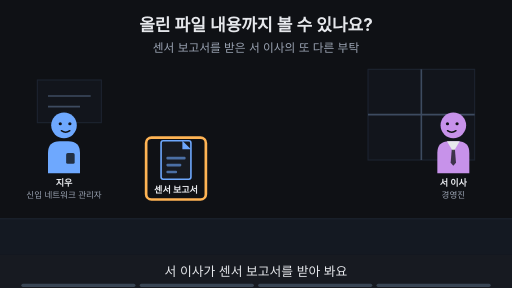
t = 0.00 s
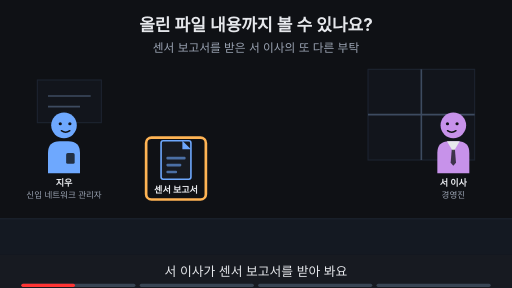
t = 1.88 s
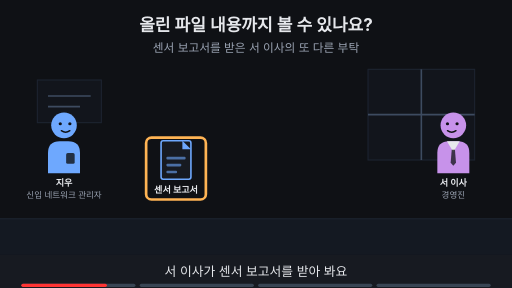
t = 3.00 s
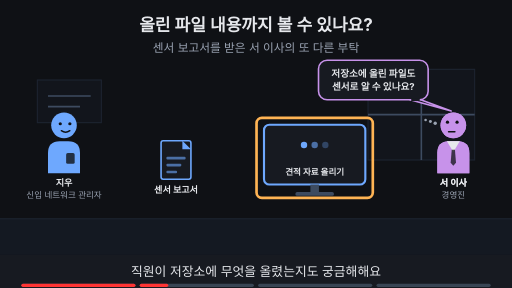
t = 5.00 s
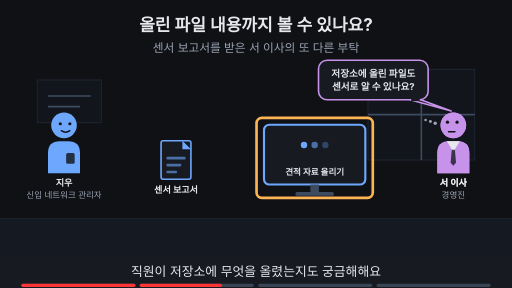
t = 6.88 s
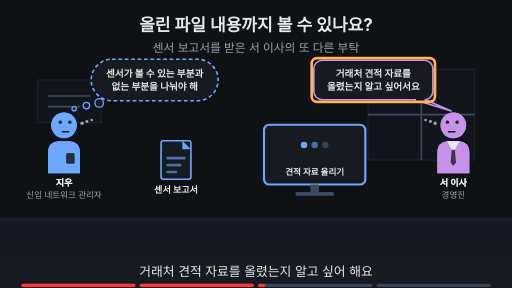
t = 8.24 s

The animated SVG that drew these frames (rendered in a browser with its animation timeline set to each time). Animation: 18 SMIL elements (animate=18); frames cover the first 8.24 s, repeats indefinitely.

<svg xmlns="http://www.w3.org/2000/svg" viewBox="0 0 960 540" width="960" height="540" font-family="-apple-system,'Apple SD Gothic Neo','Segoe UI',sans-serif">
<title>올린 파일 내용까지 볼 수 있나요?</title>
<rect width="960" height="540" fill="#0f1115"/>
<text x="480" y="58" text-anchor="middle" font-size="32" font-weight="700" fill="#e6e8ec">올린 파일 내용까지 볼 수 있나요?</text>
<text x="480" y="98" text-anchor="middle" font-size="22" fill="#9aa3b2">센서 보고서를 받은 서 이사의 또 다른 부탁</text>
<rect x="0" y="410" width="960" height="68" fill="#141922"/><line x1="0" y1="410" x2="960" y2="410" stroke="#1d2431" stroke-width="2"/><rect x="690" y="130" width="200" height="170" fill="#12151c" stroke="#1d2431" stroke-width="2"/><line x1="790" y1="130" x2="790" y2="300" stroke="#3d4b60" stroke-width="3"/><line x1="690" y1="215" x2="890" y2="215" stroke="#3d4b60" stroke-width="3"/><rect x="70" y="150" width="120" height="80" fill="#12151c" stroke="#1d2431" stroke-width="2"/><line x1="90" y1="180" x2="170" y2="180" stroke="#3d4b60" stroke-width="3"/><line x1="90" y1="200" x2="150" y2="200" stroke="#3d4b60" stroke-width="3"/><g transform="translate(120,235) scale(1.0,1.0)"><path d="M-30 90 V52 Q-30 30 -8 30 H8 Q30 30 30 52 V90 Z" fill="#6ea8fe"/><rect x="4" y="52" width="16" height="20" rx="3" fill="#0f1115" fill-opacity="0.8"/><circle r="24" fill="#6ea8fe"/><circle cx="-7" cy="-3" r="3" fill="#0f1115"/><circle cx="11" cy="-3" r="3" fill="#0f1115"/><path d="M-5 10 Q3 16 11 10" fill="none" stroke="#0f1115" stroke-width="2.6" stroke-linecap="round"/></g><text x="120" y="349.0" text-anchor="middle" font-size="17" font-weight="700" fill="#e6e8ec">지우</text><text x="120" y="371.0" text-anchor="middle" font-size="16" fill="#9aa3b2">신입 네트워크 관리자</text><g transform="translate(850,235) scale(-1.0,1.0)"><path d="M-30 90 V52 Q-30 30 -8 30 H8 Q30 30 30 52 V90 Z" fill="#c792ea"/><polygon points="-12,30 12,30 0,50" fill="#e6e8ec"/><polygon points="-3,46 3,46 5,70 0,76 -5,70" fill="#0f1115" fill-opacity="0.75"/><circle r="24" fill="#c792ea"/><circle cx="-7" cy="-3" r="3" fill="#0f1115"/><circle cx="11" cy="-3" r="3" fill="#0f1115"/><path d="M-5 10 Q3 16 11 10" fill="none" stroke="#0f1115" stroke-width="2.6" stroke-linecap="round"/></g><text x="850" y="349.0" text-anchor="middle" font-size="17" font-weight="700" fill="#e6e8ec">서 이사</text><text x="850" y="371.0" text-anchor="middle" font-size="16" fill="#9aa3b2">경영진</text><g opacity="0"><animate attributeName="opacity" values="0;0;1;1" keyTimes="0;0.250;0.265;1" dur="16s" repeatCount="indefinite"/><g transform="translate(850,235) scale(-1.0,1.0)"><path d="M-30 90 V52 Q-30 30 -8 30 H8 Q30 30 30 52 V90 Z" fill="#c792ea"/><polygon points="-12,30 12,30 0,50" fill="#e6e8ec"/><polygon points="-3,46 3,46 5,70 0,76 -5,70" fill="#0f1115" fill-opacity="0.75"/><circle r="24" fill="#c792ea"/><circle cx="-7" cy="-6" r="3" fill="#0f1115"/><circle cx="11" cy="-6" r="3" fill="#0f1115"/><path d="M-3 12 H9" fill="none" stroke="#0f1115" stroke-width="2.6" stroke-linecap="round"/><circle cx="34" cy="-4" r="3.2" fill="#9aa3b2"/><circle cx="43" cy="-7" r="2.8000000000000003" fill="#9aa3b2"/><circle cx="52" cy="-10" r="2.4000000000000004" fill="#9aa3b2"/></g><text x="850" y="349.0" text-anchor="middle" font-size="17" font-weight="700" fill="#e6e8ec">서 이사</text></g><g opacity="0"><animate attributeName="opacity" values="0;0;1;1" keyTimes="0;0.500;0.515;1" dur="16s" repeatCount="indefinite"/><g transform="translate(120,235) scale(1.0,1.0)"><path d="M-30 90 V52 Q-30 30 -8 30 H8 Q30 30 30 52 V90 Z" fill="#6ea8fe"/><rect x="4" y="52" width="16" height="20" rx="3" fill="#0f1115" fill-opacity="0.8"/><circle r="24" fill="#6ea8fe"/><circle cx="-7" cy="-6" r="3" fill="#0f1115"/><circle cx="11" cy="-6" r="3" fill="#0f1115"/><path d="M-3 12 H9" fill="none" stroke="#0f1115" stroke-width="2.6" stroke-linecap="round"/><circle cx="34" cy="-4" r="3.2" fill="#9aa3b2"/><circle cx="43" cy="-7" r="2.8000000000000003" fill="#9aa3b2"/><circle cx="52" cy="-10" r="2.4000000000000004" fill="#9aa3b2"/></g><text x="120" y="349.0" text-anchor="middle" font-size="17" font-weight="700" fill="#e6e8ec">지우</text></g><rect x="302" y="264" width="56" height="72" rx="4" fill="#171a21" stroke="#6ea8fe" stroke-width="3"/><polygon points="342,264 358,280 342,280" fill="#6ea8fe"/><rect x="312" y="294" width="36" height="5" rx="2" fill="#6ea8fe" fill-opacity="0.6"/><rect x="312" y="307" width="28" height="5" rx="2" fill="#6ea8fe" fill-opacity="0.6"/><rect x="312" y="320" width="20" height="5" rx="2" fill="#6ea8fe" fill-opacity="0.6"/><text x="330" y="362" text-anchor="middle" font-size="17" font-weight="700" fill="#e6e8ec">센서 보고서</text><g opacity="1"><animate attributeName="opacity" values="1;1;0;0" keyTimes="0;0.235;0.250;1" dur="16s" repeatCount="indefinite"/><rect x="274" y="258" width="112" height="116" rx="10" fill="none" stroke="#ffb454" stroke-width="5"/></g><g opacity="0"><animate attributeName="opacity" values="0;0;1;1" keyTimes="0;0.250;0.265;1" dur="16s" repeatCount="indefinite"/><rect x="495.0" y="234" width="190" height="112" rx="10" fill="#171a21" stroke="#6ea8fe" stroke-width="4"/><circle cx="570" cy="272" r="6" fill="#6ea8fe" fill-opacity="1"/><circle cx="590" cy="272" r="6" fill="#6ea8fe" fill-opacity="0.6"/><circle cx="610" cy="272" r="6" fill="#6ea8fe" fill-opacity="0.3"/><text x="590" y="328" text-anchor="middle" font-size="16" font-weight="700" fill="#e6e8ec">견적 자료 올리기</text><rect x="582" y="346" width="16" height="14" fill="#3d4b60"/><rect x="554" y="360" width="72" height="7" rx="3" fill="#3d4b60"/></g><g opacity="0"><animate attributeName="opacity" values="0;0;1;1;0;0" keyTimes="0;0.250;0.265;0.485;0.500;1" dur="16s" repeatCount="indefinite"/><rect x="481" y="221" width="218" height="150" rx="10" fill="none" stroke="#ffb454" stroke-width="5"/></g><g opacity="0"><animate attributeName="opacity" values="0;0;1;1;0;0" keyTimes="0;0.250;0.265;0.485;0.500;1" dur="16s" repeatCount="indefinite"/><polygon points="768.78,187.0 788.78,187.0 846,208" fill="#171a21" stroke="#c792ea" stroke-width="3" stroke-linejoin="round"/><rect x="597.22" y="113.0" width="205.56" height="74" rx="16" fill="#171a21" stroke="#c792ea" stroke-width="3"/><line x1="771" y1="187" x2="787" y2="187" stroke="#171a21" stroke-width="5"/><text x="700" y="143.48" text-anchor="middle" font-size="18" font-weight="700" fill="#e6e8ec">저장소에 올린 파일도</text><text x="700" y="169.48" text-anchor="middle" font-size="18" font-weight="700" fill="#e6e8ec">센서로 알 수 있나요?</text></g><g opacity="0"><animate attributeName="opacity" values="0;0;1;1;0;0" keyTimes="0;0.500;0.515;0.735;0.750;1" dur="16s" repeatCount="indefinite"/><polygon points="777.6,187.0 797.6,187.0 846,208" fill="#171a21" stroke="#c792ea" stroke-width="3" stroke-linejoin="round"/><rect x="588.4" y="113.0" width="223.20000000000002" height="74" rx="16" fill="#171a21" stroke="#c792ea" stroke-width="3"/><line x1="780" y1="187" x2="796" y2="187" stroke="#171a21" stroke-width="5"/><text x="700" y="143.48" text-anchor="middle" font-size="18" font-weight="700" fill="#e6e8ec">거래처 견적 자료를</text><text x="700" y="169.48" text-anchor="middle" font-size="18" font-weight="700" fill="#e6e8ec">올렸는지 알고 싶어서요</text></g><g opacity="0"><animate attributeName="opacity" values="0;0;1;1;0;0" keyTimes="0;0.500;0.515;0.735;0.750;1" dur="16s" repeatCount="indefinite"/><rect x="584.4" y="109.0" width="231.20000000000002" height="82" rx="10" fill="none" stroke="#ffb454" stroke-width="5"/></g><g opacity="0"><animate attributeName="opacity" values="0;0;1;1;0;0" keyTimes="0;0.500;0.515;0.735;0.750;1" dur="16s" repeatCount="indefinite"/><rect x="171" y="111" width="238" height="78" rx="39" fill="#171a21" stroke="#6ea8fe" stroke-width="3" stroke-dasharray="7 5"/><circle cx="186" cy="193" r="8" fill="#171a21" stroke="#6ea8fe" stroke-width="2.5"/><circle cx="162" cy="198" r="6" fill="#171a21" stroke="#6ea8fe" stroke-width="2.5"/><circle cx="139" cy="204" r="4" fill="#171a21" stroke="#6ea8fe" stroke-width="2.5"/><text x="290" y="143.48" text-anchor="middle" font-size="18" font-weight="700" fill="#e6e8ec">센서가 볼 수 있는 부분과</text><text x="290" y="169.48" text-anchor="middle" font-size="18" font-weight="700" fill="#e6e8ec">없는 부분을 나눠야 해</text></g><g opacity="0"><animate attributeName="opacity" values="0;0;1;1" keyTimes="0;0.750;0.765;1" dur="16s" repeatCount="indefinite"/><text x="480" y="402" text-anchor="middle" font-size="16" fill="#9aa3b2">이 Page에서 알아볼 것</text><rect x="270" y="419" width="419" height="38" rx="19" fill="#ffb454" stroke="#ffb454" stroke-width="2"/><text x="480" y="445.92" text-anchor="middle" font-size="22" font-weight="700" fill="#0f1115">센서는 패킷에서 무엇까지 볼 수 있을까?</text></g>
<rect x="0" y="478" width="960" height="62" fill="#171a21"/>
<g opacity="1"><animate attributeName="opacity" values="1;1;0;0" keyTimes="0;0.235;0.250;1" dur="16s" repeatCount="indefinite"/><text x="480" y="518" text-anchor="middle" font-size="24" fill="#e6e8ec">서 이사가 센서 보고서를 받아 봐요</text></g>
<g opacity="0"><animate attributeName="opacity" values="0;0;1;1;0;0" keyTimes="0;0.250;0.265;0.485;0.500;1" dur="16s" repeatCount="indefinite"/><text x="480" y="518" text-anchor="middle" font-size="24" fill="#e6e8ec">직원이 저장소에 무엇을 올렸는지도 궁금해해요</text></g>
<g opacity="0"><animate attributeName="opacity" values="0;0;1;1;0;0" keyTimes="0;0.500;0.515;0.735;0.750;1" dur="16s" repeatCount="indefinite"/><text x="480" y="518" text-anchor="middle" font-size="24" fill="#e6e8ec">거래처 견적 자료를 올렸는지 알고 싶어 해요</text></g>
<g opacity="0"><animate attributeName="opacity" values="0;0;1;1" keyTimes="0;0.750;0.765;1" dur="16s" repeatCount="indefinite"/><text x="480" y="518" text-anchor="middle" font-size="24" fill="#e6e8ec">이 Page에서 센서가 볼 수 있는 부분을 알아봐요</text></g>

<g aria-label="재생 진행 막대" data-stage-count="4"><g class="progress-segment" data-stage="1"><rect x="40" y="532" width="214" height="6" rx="3" fill="#394554"/><rect x="40" y="532" width="0" height="6" rx="3" fill="#ff3434"><animate attributeName="width" values="0;214;214" keyTimes="0;0.250000;1" dur="16s" repeatCount="indefinite"/></rect></g><g class="progress-segment" data-stage="2"><rect x="262" y="532" width="214" height="6" rx="3" fill="#394554"/><rect x="262" y="532" width="0" height="6" rx="3" fill="#ff3434"><animate attributeName="width" values="0;0;214;214" keyTimes="0;0.250000;0.500000;1" dur="16s" repeatCount="indefinite"/></rect></g><g class="progress-segment" data-stage="3"><rect x="484" y="532" width="214" height="6" rx="3" fill="#394554"/><rect x="484" y="532" width="0" height="6" rx="3" fill="#ff3434"><animate attributeName="width" values="0;0;214;214" keyTimes="0;0.500000;0.750000;1" dur="16s" repeatCount="indefinite"/></rect></g><g class="progress-segment" data-stage="4"><rect x="706" y="532" width="214" height="6" rx="3" fill="#394554"/><rect x="706" y="532" width="0" height="6" rx="3" fill="#ff3434"><animate attributeName="width" values="0;0;214" keyTimes="0;0.750000;1" dur="16s" repeatCount="indefinite"/></rect></g></g></svg>
